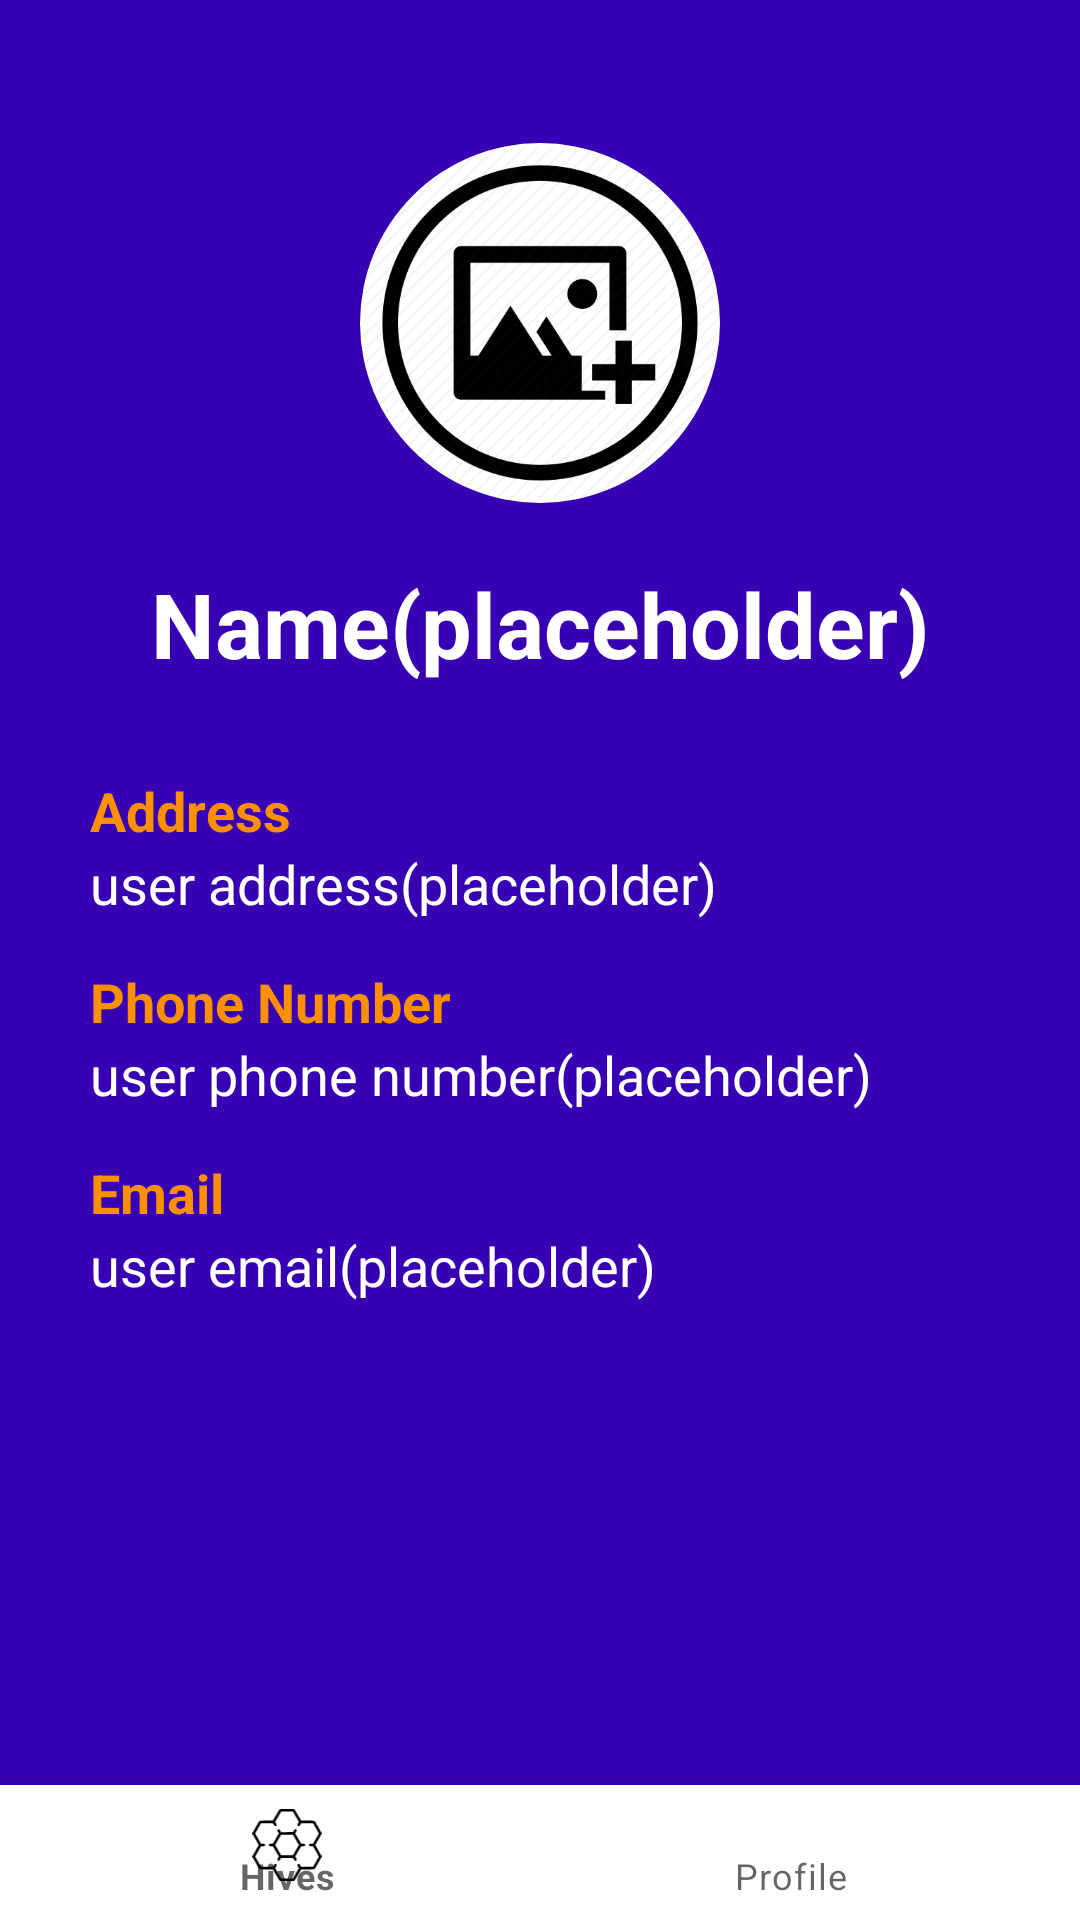

The Android layout XML behind this screen, and the referenced resources:
<!-- AndroidManifest.xml: application theme AppTheme -->
<!-- res/layout/activity_user_profile.xml -->
<?xml version="1.0" encoding="utf-8"?>
<androidx.constraintlayout.widget.ConstraintLayout xmlns:android="http://schemas.android.com/apk/res/android"
    xmlns:app="http://schemas.android.com/apk/res-auto"
    xmlns:tools="http://schemas.android.com/tools"
    android:layout_width="match_parent"
    android:layout_height="match_parent"
    tools:context=".UserProfile">

    <androidx.core.widget.NestedScrollView
        android:layout_width="match_parent"
        android:layout_height="match_parent"
        android:layout_marginBottom="45dp"
        android:fillViewport="true">

        <androidx.constraintlayout.widget.ConstraintLayout
            android:layout_width="match_parent"
            android:layout_height="wrap_content"
            app:layout_constraintTop_toTopOf="parent">

            <com.google.android.material.imageview.ShapeableImageView
                android:id="@+id/profilePicture"
                android:layout_width="120dp"
                android:layout_height="120dp"
                android:adjustViewBounds="true"
                android:background="@color/colorPrimary"
                android:contentDescription="@string/profilePicDescription"
                android:scaleType="centerInside"
                android:src="@drawable/add_picture"
                app:layout_constraintBottom_toBottomOf="parent"
                app:layout_constraintEnd_toEndOf="parent"
                app:layout_constraintStart_toStartOf="parent"
                app:layout_constraintTop_toTopOf="parent"
                app:layout_constraintVertical_bias="0.1"
                app:shapeAppearanceOverlay="@style/ShapeAppearance.Image.PILL" />

            <TextView
                android:id="@+id/profileName"
                android:layout_width="wrap_content"
                android:layout_height="wrap_content"
                android:layout_margin="20dp"
                android:text="@string/profileName"
                android:textColor="@android:color/white"
                android:textSize="30sp"
                android:textStyle="bold"
                app:layout_constraintEnd_toEndOf="parent"
                app:layout_constraintStart_toStartOf="parent"
                app:layout_constraintTop_toBottomOf="@id/profilePicture" />

            <TextView
                android:id="@+id/profileAddressLabel"
                android:layout_width="wrap_content"
                android:layout_height="wrap_content"
                android:layout_marginStart="30dp"
                android:layout_marginLeft="30dp"
                android:layout_marginTop="30dp"
                android:text="@string/profileAddressLabel"
                android:textColor="@color/textv2"
                android:textSize="18sp"
                android:textStyle="bold"
                app:layout_constraintStart_toStartOf="parent"
                app:layout_constraintTop_toBottomOf="@id/profileName" />

            <TextView
                android:id="@+id/profileAddress"
                android:layout_width="wrap_content"
                android:layout_height="wrap_content"
                android:layout_marginStart="30dp"
                android:layout_marginLeft="30dp"
                android:text="@string/profileAddress"
                android:textColor="@android:color/white"
                android:textSize="18sp"
                app:layout_constraintStart_toStartOf="parent"
                app:layout_constraintTop_toBottomOf="@id/profileAddressLabel" />

            <TextView
                android:id="@+id/profilePhoneLabel"
                android:layout_width="wrap_content"
                android:layout_height="wrap_content"
                android:layout_marginStart="30dp"
                android:layout_marginLeft="30dp"
                android:layout_marginTop="15dp"
                android:text="@string/profilePhoneLabel"
                android:textColor="@color/textv2"
                android:textSize="18sp"
                android:textStyle="bold"
                app:layout_constraintStart_toStartOf="parent"
                app:layout_constraintTop_toBottomOf="@id/profileAddress" />

            <TextView
                android:id="@+id/profilePhone"
                android:layout_width="wrap_content"
                android:layout_height="wrap_content"
                android:layout_marginStart="30dp"
                android:layout_marginLeft="30dp"
                android:text="@string/profilePhoneNum"
                android:textColor="@android:color/white"
                android:textSize="18sp"
                app:layout_constraintStart_toStartOf="parent"
                app:layout_constraintTop_toBottomOf="@id/profilePhoneLabel" />

            <TextView
                android:id="@+id/profileEmailLabel"
                android:layout_width="wrap_content"
                android:layout_height="wrap_content"
                android:layout_marginStart="30dp"
                android:layout_marginLeft="30dp"
                android:layout_marginTop="15dp"
                android:text="@string/profileEmailLabel"
                android:textColor="@color/textv2"
                android:textSize="18sp"
                android:textStyle="bold"
                app:layout_constraintStart_toStartOf="parent"
                app:layout_constraintTop_toBottomOf="@id/profilePhone" />

            <TextView
                android:id="@+id/profileEmail"
                android:layout_width="wrap_content"
                android:layout_height="wrap_content"
                android:layout_marginStart="30dp"
                android:layout_marginLeft="30dp"
                android:text="@string/profileEmailAddr"
                android:textColor="@android:color/white"
                android:textSize="18sp"
                app:layout_constraintStart_toStartOf="parent"
                app:layout_constraintTop_toBottomOf="@id/profileEmailLabel" />

            <ImageButton
                android:id="@+id/btnMenu"
                android:layout_width="wrap_content"
                android:layout_height="wrap_content"
                android:background="#00FFFFFF"
                android:contentDescription="@string/profileMenuBtnDescription"
                android:scaleType="fitCenter"
                android:tint="#FFFFFF"
                app:layout_constraintEnd_toEndOf="parent"
                app:layout_constraintTop_toTopOf="parent"
                app:srcCompat="@drawable/ic_baseline_more_vert_24"
                />


        </androidx.constraintlayout.widget.ConstraintLayout>
    </androidx.core.widget.NestedScrollView>

    <com.google.android.material.bottomnavigation.BottomNavigationView
        android:id="@+id/bottom_nagivation"
        android:layout_width="match_parent"
        android:layout_height="45dp"
        app:layout_constraintBottom_toBottomOf="parent"
        app:layout_constraintEnd_toEndOf="parent"
        app:layout_constraintStart_toStartOf="parent"
        app:menu="@menu/bottom_navigation_menu"
        android:background="@color/theme"
        app:itemIconTint="@color/textv3"
        app:itemTextColor="@color/textv3"/>


</androidx.constraintlayout.widget.ConstraintLayout>
<!-- resources referenced by this layout -->
<resources>
  <color name="colorPrimary">#6200EE</color>
  <color name="textv2">#FA9000</color>
  <color name="theme">#FFFFFF</color>
  <!-- drawable add_picture: jpg bitmap (drawable, 126645 bytes) -->
  <string name="profileAddress">user address(placeholder)</string>
  <string name="profileAddressLabel">Address</string>
  <string name="profileEmailAddr">user email(placeholder)</string>
  <string name="profileEmailLabel">Email</string>
  <string name="profileMenuBtnDescription">button for menu</string>
  <string name="profileName">Name(placeholder)</string>
  <string name="profilePhoneLabel">Phone Number</string>
  <string name="profilePhoneNum">user phone number(placeholder)</string>
  <string name="profilePicDescription">profile picture</string>
  <style name="ShapeAppearance.Image.PILL" parent="">
          <item name="cornerFamily">rounded</item>
          <item name="cornerSize">50%</item>
  
      </style>
  <style name="AppTheme" parent="Theme.MaterialComponents.DayNight">
          
          <item name="colorPrimary">@color/colorPrimary</item>
          <item name="colorPrimaryDark">@color/colorPrimaryDark</item>
          <item name="colorAccent">@color/colorAccent</item>
          <item name="android:windowBackground">@color/colorPrimaryDark</item>
      </style>
  <color name="colorPrimaryDark">#3700B3</color>
  <color name="colorAccent">#03DAC5</color>
</resources>
